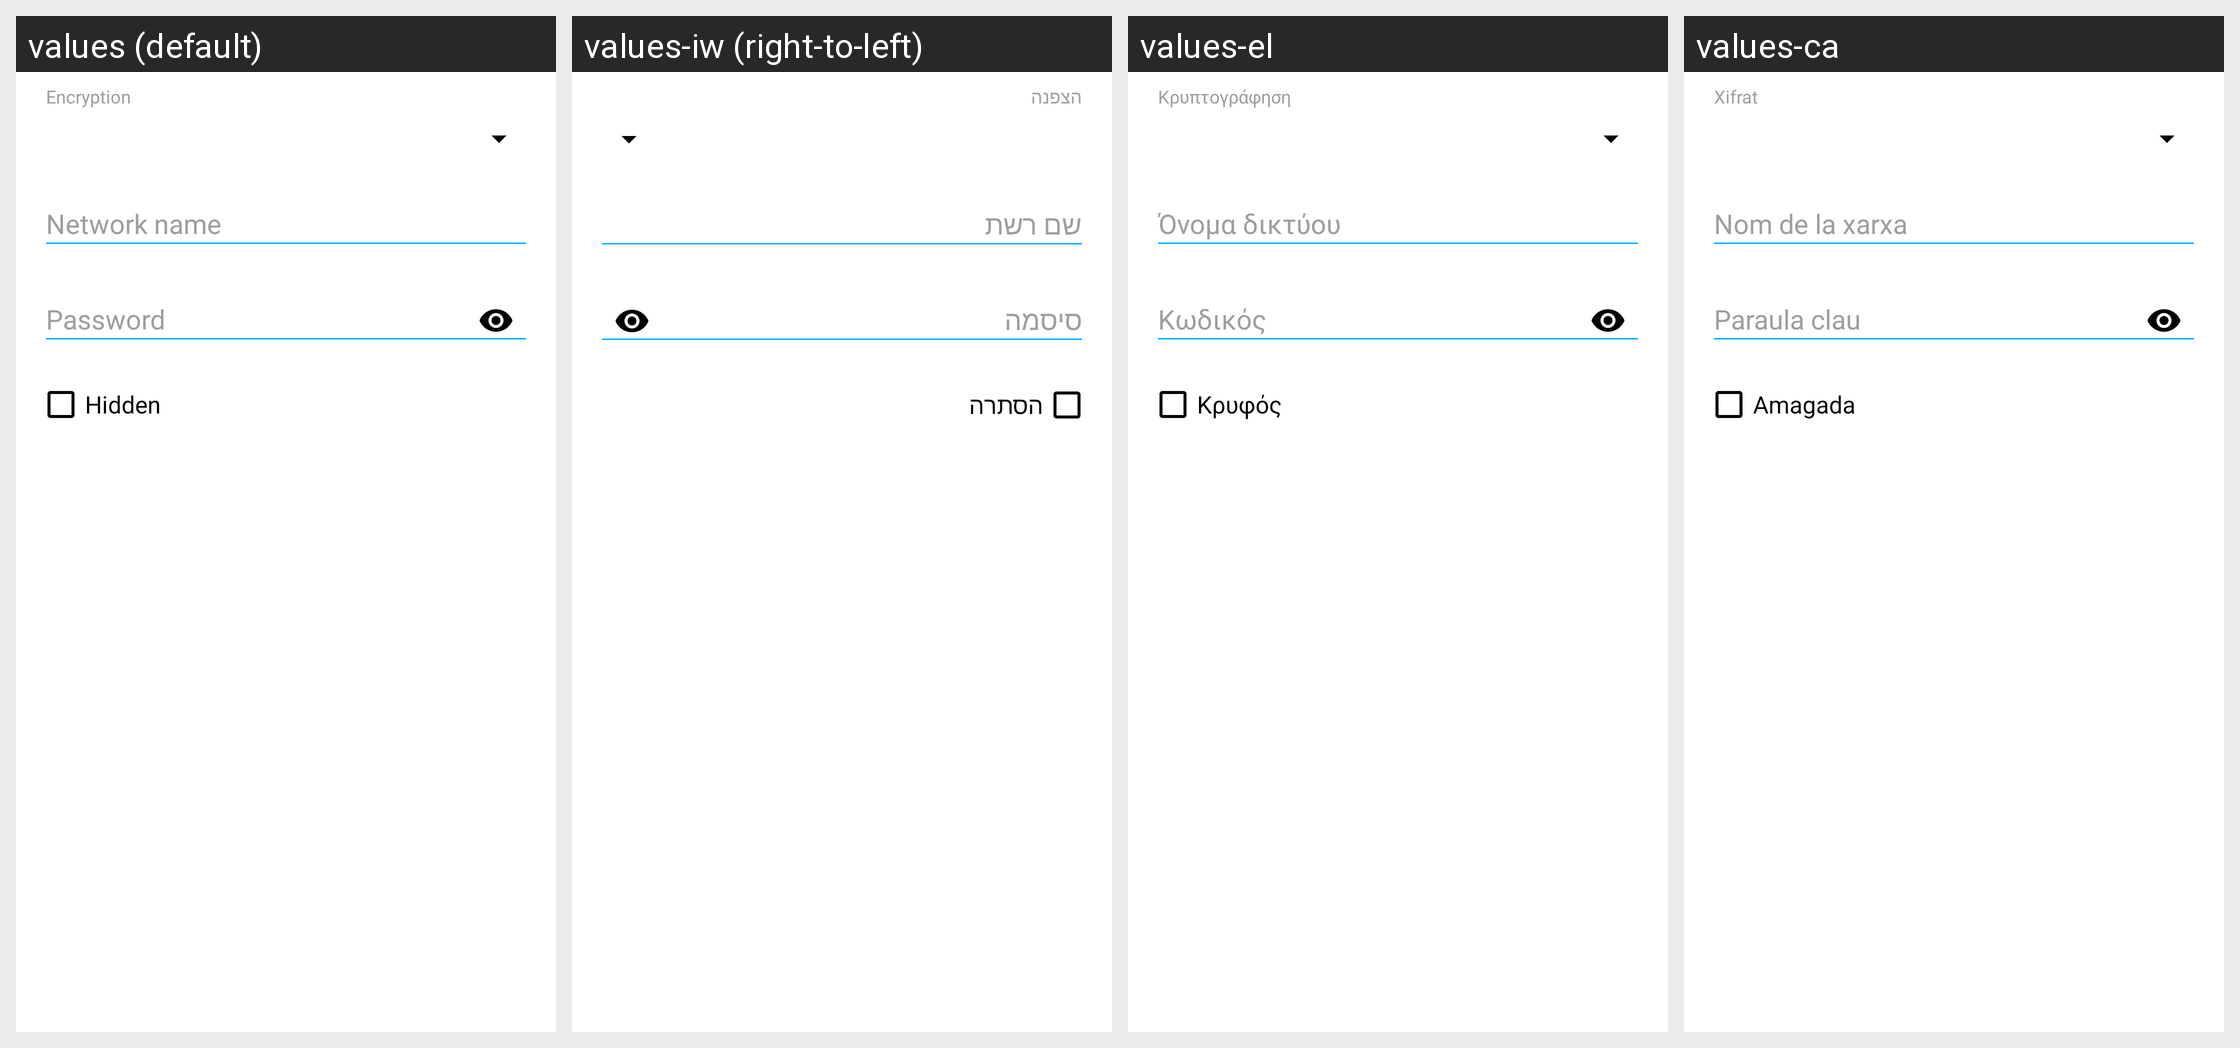

Strings drawn on this Android screen and how each of the app's shown locales translates them:
Android screen res/layout/f_create_qr_code_wifi.xml rendered under 4 locales, left to right: values (default), values-iw (right-to-left), values-el, values-ca. Device: Nexus 5 (rendered at 1080×1920; each locale shown at half size, 540×960, under a caption strip naming it); theme AppTheme.
Other locales in the repository, not shown: values-de, values-es, values-eu, values-fa, values-fr, values-it, values-ja, values-pl, values-pt-rBR, values-ru, values-tr, values-zh, values-zh-rTW.
Strings drawn on this screen, with the default value and each locale's value (text and hints the layout hard-codes, and strings that could not be matched under every locale, appear in the picture but are not listed):

fragment_create_qr_code_wifi_encryption_hint
  values: Encryption
  values-iw: הצפנה
  values-el: Κρυπτογράφηση
  values-ca: Xifrat

fragment_create_qr_code_wifi_is_hidden_hint
  values: Hidden
  values-iw: הסתרה
  values-el: Κρυφός
  values-ca: Amagada
